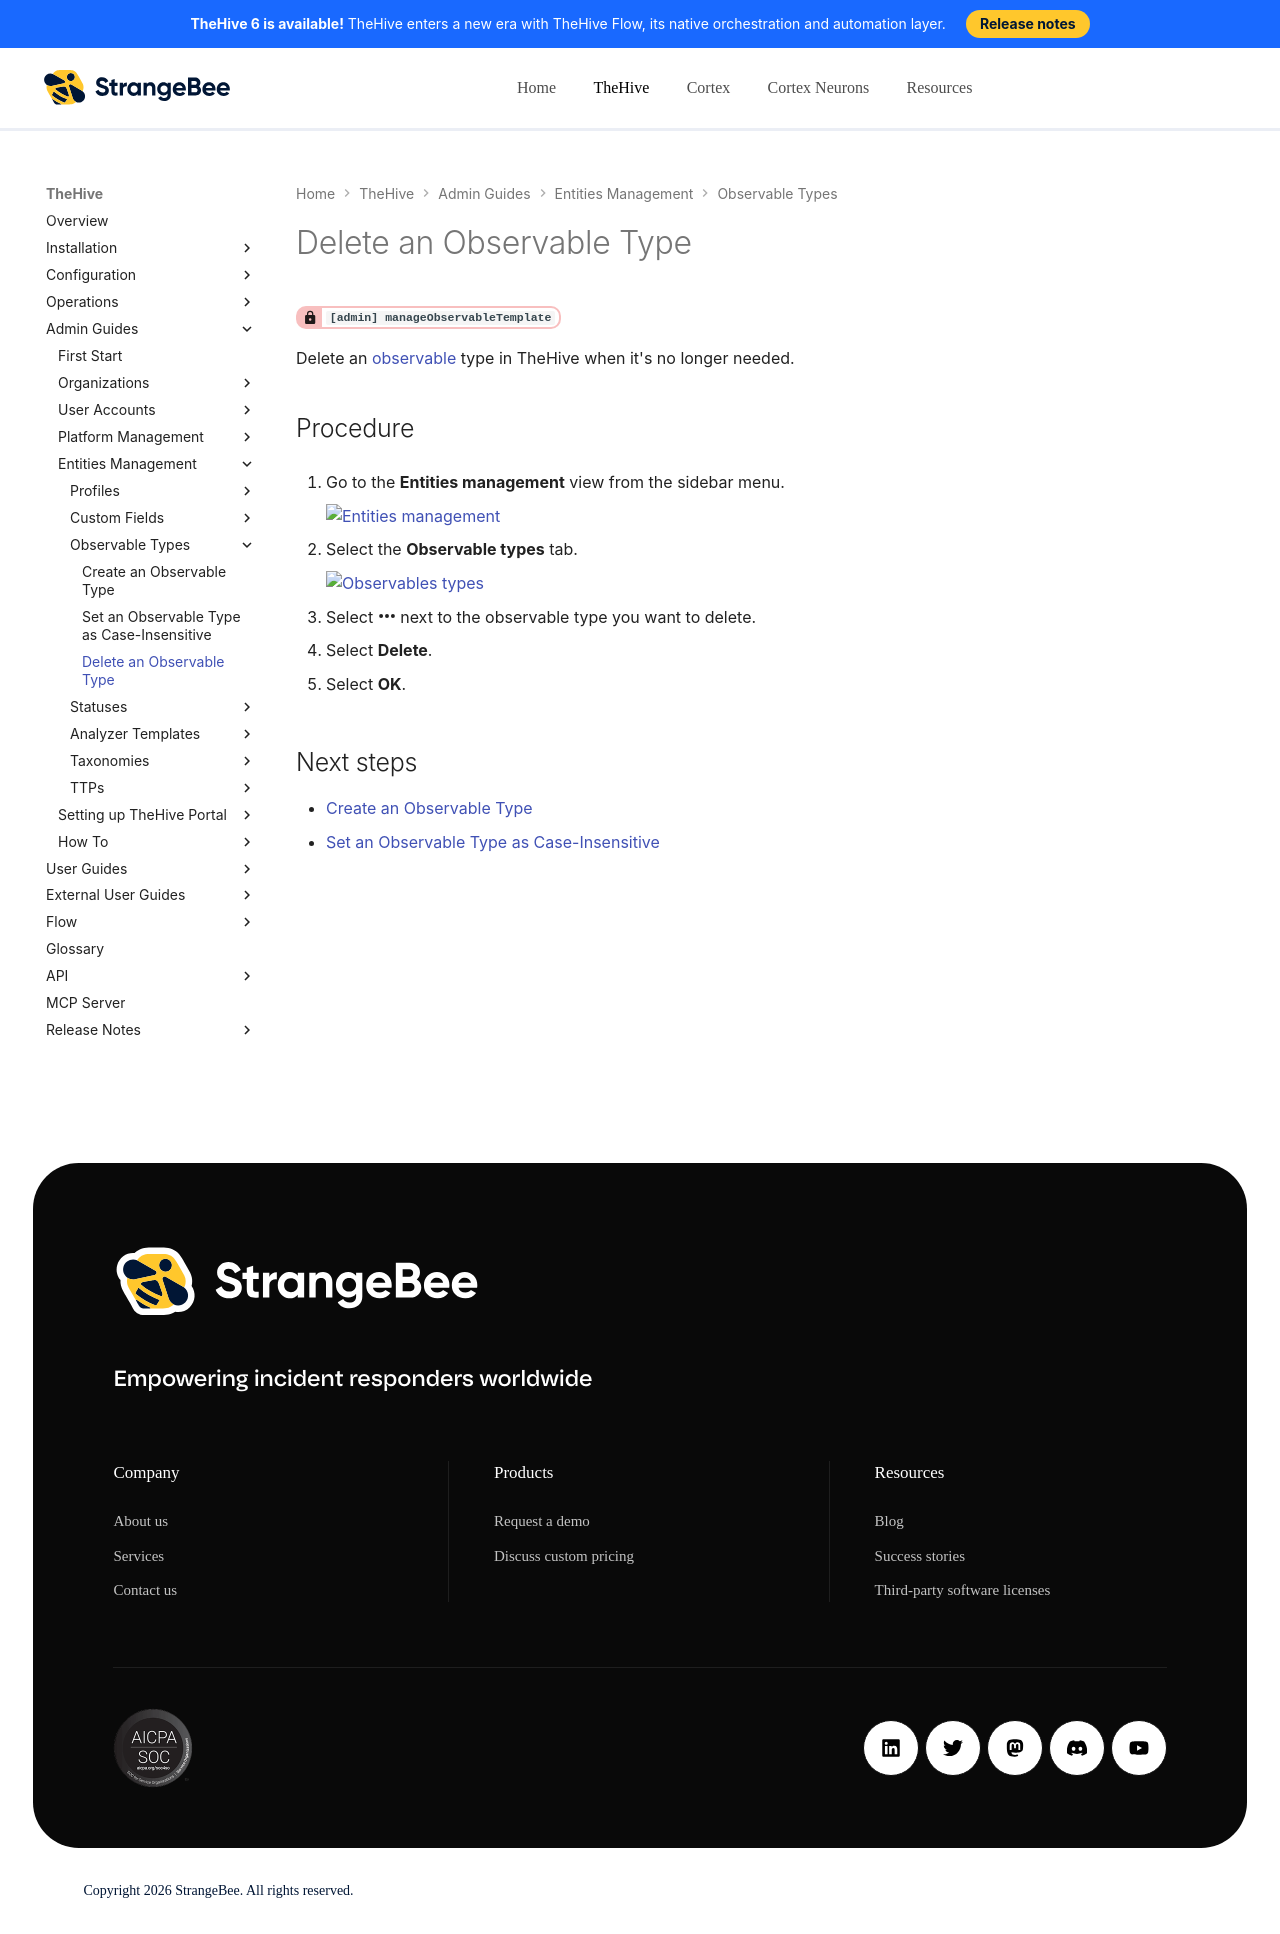

repository: StrangeBeeCorp/docs · page: thehive/administration/observable-types/delete-an-observable-type/index.html · generator: mkdocs

# Delete an Observable Type

<!-- md:permission `[admin] manageObservableTemplate` -->

Delete an [observable](../../user-guides/analyst-corner/cases/observables/about-observables.md) type in TheHive when it's no longer needed.

<h2>Procedure</h2>

1. {% include-markdown "includes/entities-management-view-go-to.md" %}

2. {% include-markdown "includes/observable-types-tab-go-to.md" %}

3. Select :fontawesome-solid-ellipsis: next to the observable type you want to delete.

4. Select **Delete**.

5. Select **OK**.

<h2>Next steps</h2>

* [Create an Observable Type](create-an-observable-type.md)
* [Set an Observable Type as Case-Insensitive](set-an-observable-type-case-insensitive.md)
